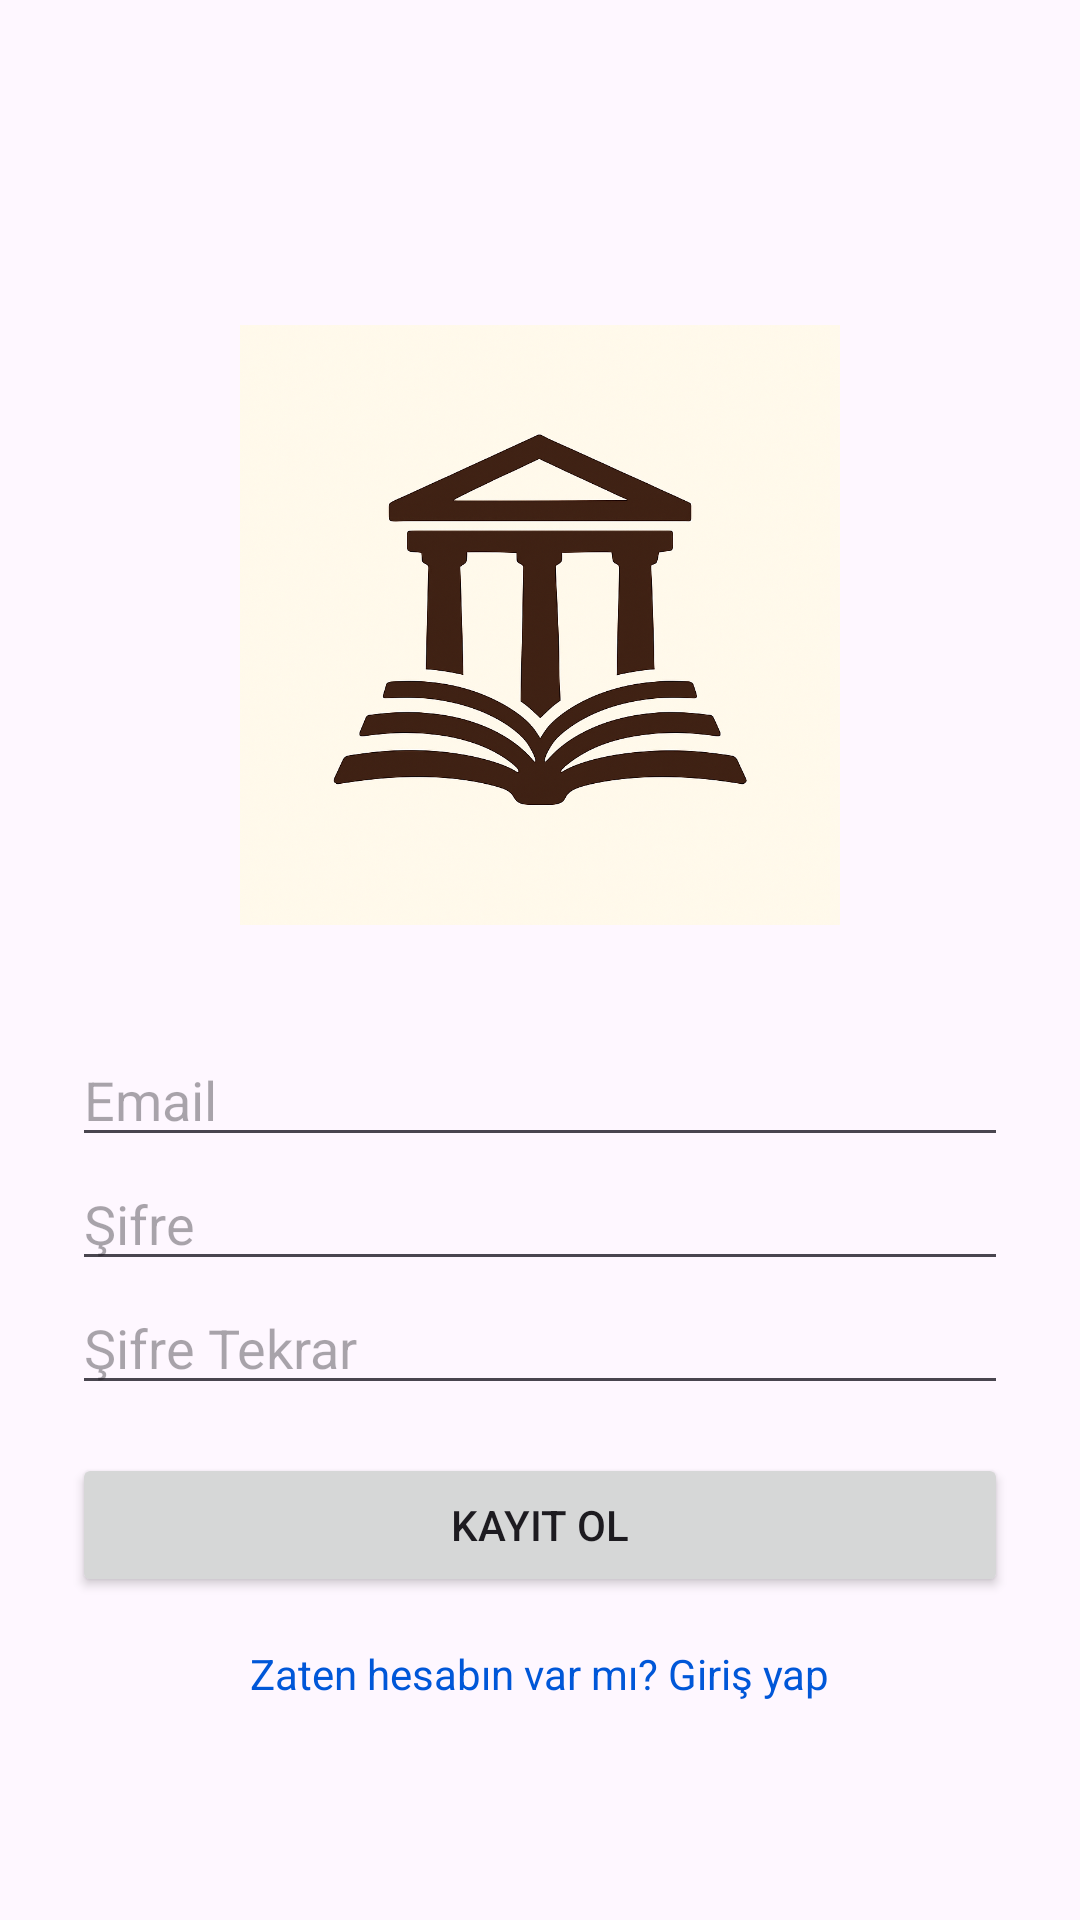

The Android layout XML behind this screen, and the referenced resources:
<!-- AndroidManifest.xml: application theme Theme.ReadBookLibrary -->
<!-- res/layout/activity_register.xml -->
<?xml version="1.0" encoding="utf-8"?>
<LinearLayout
    xmlns:android="http://schemas.android.com/apk/res/android"
    android:orientation="vertical"
    android:padding="24dp"
    android:gravity="center"
    android:layout_width="match_parent"
    android:layout_height="match_parent">

    <ImageView
        android:layout_width="200dp"
        android:layout_height="200dp"
        android:layout_gravity="center"
        android:layout_margin="36dp"
        android:foregroundGravity="center"
        android:src="@drawable/ic_app_icon" />

    <EditText
        android:id="@+id/emailEt"
        android:hint="Email"
        android:inputType="textEmailAddress"
        android:layout_width="match_parent"
        android:layout_height="wrap_content"/>

    <EditText
        android:id="@+id/passwordEt"
        android:hint="Şifre"
        android:inputType="textPassword"
        android:layout_width="match_parent"
        android:layout_height="wrap_content"/>

    <EditText
        android:id="@+id/passwordAgainEt"
        android:hint="Şifre Tekrar"
        android:inputType="textPassword"
        android:layout_width="match_parent"
        android:layout_height="wrap_content"
        android:layout_marginBottom="16dp"/>

    <Button
        android:id="@+id/registerBtn"
        android:text="Kayıt Ol"
        android:layout_width="match_parent"
        android:layout_height="wrap_content"/>

    <TextView
        android:id="@+id/goToLogin"
        android:text="Zaten hesabın var mı? Giriş yap"
        android:textSize="14sp"
        android:textColor="#0057D8"
        android:layout_marginTop="16dp"
        android:layout_width="wrap_content"
        android:layout_height="wrap_content"/>

</LinearLayout>
<!-- resources referenced by this layout -->
<resources>
  <!-- drawable ic_app_icon: png bitmap (drawable, 940102 bytes) -->
  <style name="Theme.ReadBookLibrary" parent="Base.Theme.ReadBookLibrary" />
  <style name="Base.Theme.ReadBookLibrary" parent="Theme.Material3.DayNight.NoActionBar">
          
          
      </style>
</resources>
